Run: headless pygame with SDL's dummy video driver; simulated clock (each Clock.tick advances the game by its frame time, no real sleeping); random seed 0; keys injected as events and as key.get_pressed() state; no mouse input.
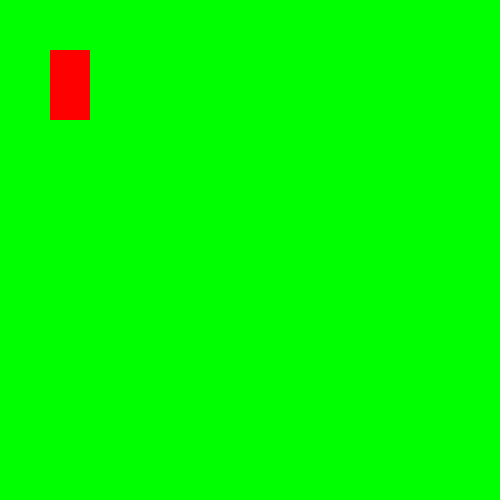
Frame 1 of 4 · flips 1–60 · no input
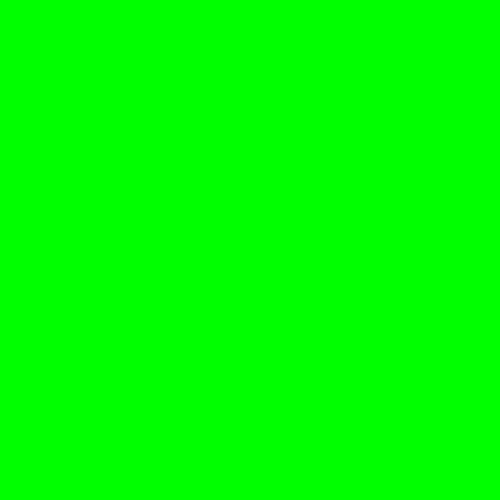
Frame 2 of 4 · flips 61–180 · tapped SPACE, RETURN · held RIGHT (→), D
Frame 3 of 4 · flips 181–300 · held DOWN (↓), S · screen unchanged from frame 2, image omitted
Frame 4 of 4 · flips 301–420 · held LEFT (←), A, UP (↑), W · screen same as frame 1, image omitted

The pygame program that drew these frames:

"""
Notice pygame takes (0,0) to be the top left position of a window

    TL = (0,0)
    TR = (0,500)
    BL = (500,0)
    BR = (500,500)
    TL --------------TR
    |                |
    |                |
    |                |
    |                |
    |                |
    |                |
    |                |
    BL ------------- BR

"""
import pygame
import time

pygame.init()

window = pygame.display.set_mode((500,500))
pygame.display.set_caption("String displayed in the window")
#time.sleep(5)

## character atributes
x = 50
y = 50
width    = 40
height   = 70
velocity = 5
color_red = (255,0,0)

## Main loop of the game
run = True
wait_time = 400 #milliseconds

while run:
    pygame.time.delay(wait_time)
    for event in pygame.event.get():
        if event.type == pygame.QUIT:
            run=False

    ### NEW: Function to generate a tuple containing the keys
    ###      that are pressed in that time instance
    keys = pygame.key.get_pressed()

    if keys[pygame.K_LEFT]:
        x -= velocity

    if keys[pygame.K_RIGHT]:
        x += velocity

    if keys[pygame.K_UP]:
        y -= velocity

    if keys[pygame.K_DOWN]:
        y += velocity
    
    ### NEW: window.fill allows us to paint (fill) the whole screen
    window.fill((0,255,0))
    pygame.draw.rect(window, color_red, (x,y,width, height))
    pygame.display.update()
